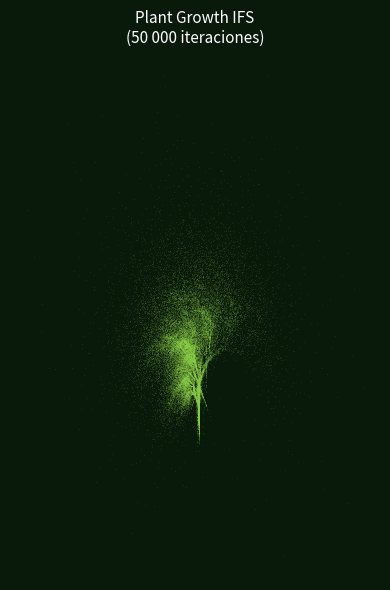
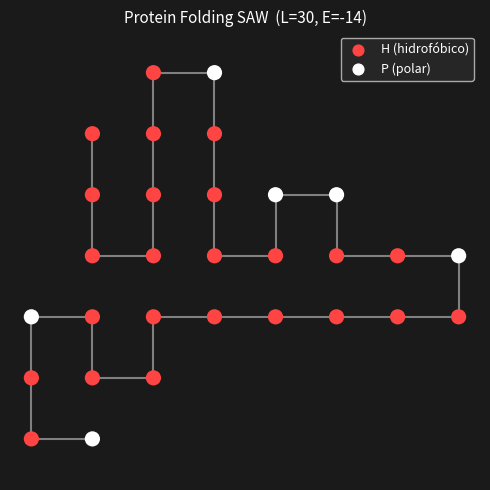
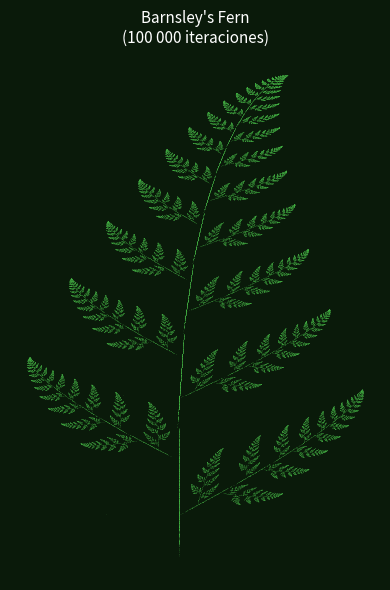
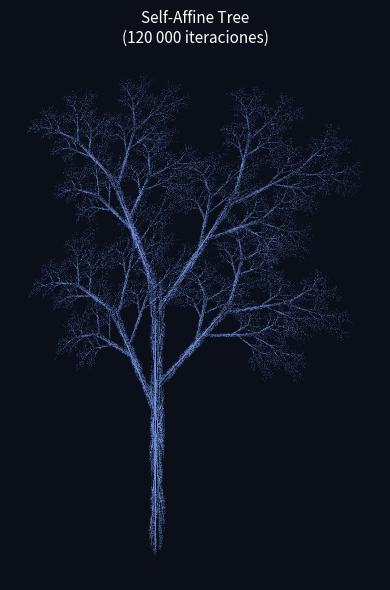

Here is the Python script that generated these plots, in order:
"""
§8.4 Growth Models — Landau & Páez
Computational Problems for Physics (CRC Press, 2018)
Física Computacional, UES — Ciclo I 2026

Implementa:
  8.4.1  Protein Folding como Self-Avoiding Walk (SAW)
  8.4.2  Fundamentos IFS: escalado, traslación, rotación
  8.4.3  Barnsley's Fern  (ec. 8.29)
  8.4.4  Self-Affine Tree (ec. 8.30)
"""

import numpy as np
import matplotlib.pyplot as plt
import random

np.random.seed(42)
random.seed(42)


# ══════════════════════════════════════════════════════════════
# 8.4.1  Protein Folding — Self-Avoiding Walk (SAW)
# ══════════════════════════════════════════════════════════════

def protein_fold(length=30, max_tries=3000):
    """
    Simula el plegado de proteínas como SAW en red 2D.

    Modelo HP (Hydrophobic-Polar):
      - Monomeros H (hidrofóbico) con prob 0.7
      - Monomeros P (polar)       con prob 0.3
      - Energía E = -epsilon * f,  f = pares H-H no consecutivos

    Parámetros
    ----------
    length    : int  Longitud de la cadena.
    max_tries : int  Número de conformaciones a explorar.

    Retorna
    -------
    best  : tuple (chain, types)  Conformación de mínima energía.
    best_e: int                   Energía mínima encontrada.
    """
    directions = [(1, 0), (-1, 0), (0, 1), (0, -1)]
    best = None
    best_e = 1e9

    for _ in range(max_tries):
        chain = [(0, 0)]
        visited = {(0, 0)}
        types = ['H' if random.random() < 0.7 else 'P']
        stuck = False

        for _ in range(length - 1):
            x, y = chain[-1]
            # Solo sitios no visitados (aspecto "autoevitante")
            opts = [(x + dx, y + dy) for dx, dy in directions
                    if (x + dx, y + dy) not in visited]
            if not opts:
                stuck = True
                break
            nx, ny = random.choice(opts)
            chain.append((nx, ny))
            visited.add((nx, ny))
            types.append('H' if random.random() < 0.7 else 'P')

        if stuck:
            continue

        # Calcular energía: -1 por cada par H-H no enlazado consecutivo
        energy = 0
        for i, (x, y) in enumerate(chain):
            if types[i] == 'H':
                for dx, dy in directions:
                    nb = (x + dx, y + dy)
                    if nb in visited:
                        j = chain.index(nb)
                        if types[j] == 'H' and abs(i - j) > 1:
                            energy -= 1
        energy //= 2  # cada par se cuenta dos veces

        if energy < best_e:
            best_e = energy
            best = (chain[:], types[:])

    return best, best_e

# ══════════════════════════════════════════════════════════════
# 8.4.2  Plant Growth Simulations — IFS genérico
# ══════════════════════════════════════════════════════════════

def ifs_plant(transformations, n=50000):
    """
    IFS genérico para simulaciones de crecimiento vegetal.

    Aplica repetidamente transformaciones afines que combinan
    escalado (8.24), traslación (8.25) y rotación (8.26):

        Escalado:     (x', y') = (sx·x, sy·y)
        Traslación:   (x', y') = (x + ax, y + ay)
        Rotación:     x' = x·cos θ − y·sin θ
                      y' = x·sin θ + y·cos θ

    Parámetros
    ----------
    transformations : list of (prob, func)
        Cada elemento es (probabilidad, función(x,y) -> (x',y')).
        Las probabilidades deben sumar 1.
    n : int
        Número de iteraciones.

    Retorna
    -------
    xs, ys : list  Coordenadas del atractor IFS.
    """
    cumprob = np.cumsum([t[0] for t in transformations])
    x, y = 0.0, 0.0
    xs, ys = [], []

    for _ in range(n):
        r = random.random()
        for i, cp in enumerate(cumprob):
            if r < cp:
                x, y = transformations[i][1](x, y)
                break
        xs.append(x)
        ys.append(y)

    return xs, ys


if __name__ == "__main__":
    # ...
    # ── 8.4.2  Plant Growth IFS ───────────────────────────────
    print("8.4.2  Generando planta con IFS genérico...")

    # Ejemplo: transformaciones con escalado + traslación + rotación
    theta = np.pi / 6  # 30 grados
    c, s = np.cos(theta), np.sin(theta)

    plant_transforms = [
        (0.10, lambda x, y: (0.05 * x, 0.50 * y)),                      # escalado (tallo)
        (0.20, lambda x, y: (0.46 * x - 0.15 * y,                       # escalado + rotación
                              0.39 * x + 0.38 * y + 0.6)),
        (0.20, lambda x, y: (0.47 * x - 0.15 * y,                       # escalado + rotación
                              0.17 * x + 0.42 * y + 1.1)),
        (0.25, lambda x, y: ( x * c - y * s + 0.3,                      # rotación + traslación
                               x * s + y * c + 0.5)),
        (0.25, lambda x, y: ( x * c + y * s - 0.3,                      # rotación + traslación
                              -x * s + y * c + 0.5)),
    ]

    xs_pg, ys_pg = ifs_plant(plant_transforms, n=50000)

    fig, ax = plt.subplots(figsize=(4, 6), facecolor='#0a1a0a')
    ax.set_facecolor('#0a1a0a')
    ax.scatter(xs_pg, ys_pg, s=0.05, c='#99dd55', alpha=0.7, linewidths=0)
    ax.axis('off')
    ax.set_title('Plant Growth IFS\n(50 000 iteraciones)', color='white', fontsize=11)
    plt.tight_layout()
    plt.savefig('plant_growth.png', dpi=150, bbox_inches='tight', facecolor='#0a1a0a')
    plt.show()
    
# ══════════════════════════════════════════════════════════════
# 8.4.3  Barnsley's Fern  (ecuación 8.29)
# ══════════════════════════════════════════════════════════════

def barnsley_fern(n=100000):
    """
    Genera el helecho de Barnsley con 4 transformaciones afines.

    Probabilidades: 2% / 15% / 13% / 70%
    (tallo / fronda pequeña / fronda media / hoja principal)

    Referencia: Barnsley & Hurd (1992); Landau & Páez ec. (8.29)
    """
    x, y = 0.0, 0.0
    xs, ys = [], []

    for _ in range(n):
        r = random.random()
        if r < 0.02:                            # tallo — 2%
            x, y = 0.5, 0.27 * y
        elif r < 0.17:                          # fronda pequeña — 15%
            x, y = (-0.139 * x + 0.263 * y + 0.57,
                     0.246 * x + 0.224 * y - 0.036)
        elif r < 0.30:                          # fronda media — 13%
            x, y = (0.17 * x - 0.215 * y + 0.408,
                     0.222 * x + 0.176 * y + 0.0893)
        else:                                   # hoja principal — 70%
            x, y = (0.781 * x + 0.034 * y + 0.1075,
                    -0.032 * x + 0.739 * y + 0.27)
        xs.append(x)
        ys.append(y)

    return xs, ys


# ══════════════════════════════════════════════════════════════
# 8.4.4  Self-Affine Tree  (ecuación 8.30)
# ══════════════════════════════════════════════════════════════

def self_affine_tree(n=120000):
    """
    Genera un árbol fractal con 6 transformaciones auto-afines.

    Probabilidades: 10% / 10% / 20% / 20% / 20% / 20%

    Referencia: Landau & Páez ec. (8.30)
    """
    x, y = 0.0, 0.0
    xs, ys = [], []

    transforms = [
        (0.10, lambda x, y: (0.05 * x,  0.60 * y)),
        (0.10, lambda x, y: (0.05 * x, -0.50 * y + 1.0)),
        (0.20, lambda x, y: (0.46 * x - 0.15 * y,  0.39 * x + 0.38 * y + 0.6)),
        (0.20, lambda x, y: (0.47 * x - 0.15 * y,  0.17 * x + 0.42 * y + 1.1)),
        (0.20, lambda x, y: (0.43 * x + 0.28 * y, -0.25 * x + 0.45 * y + 1.0)),
        (0.20, lambda x, y: (0.42 * x + 0.26 * y, -0.35 * x + 0.31 * y + 0.7)),
    ]
    cumprob = np.cumsum([t[0] for t in transforms])

    for _ in range(n):
        r = random.random()
        for i, cp in enumerate(cumprob):
            if r < cp:
                x, y = transforms[i][1](x, y)
                break
        xs.append(x)
        ys.append(y)

    return xs, ys


# ══════════════════════════════════════════════════════════════
# Ejecución y visualización
# ══════════════════════════════════════════════════════════════

if __name__ == "__main__":

    # ── 8.4.1  Protein Folding ────────────────────────────────
    print("8.4.1  Simulando plegado de proteína (SAW)...")
    result, energy = protein_fold(length=30, max_tries=3000)
    chain, types = result
    print(f"       Energía mínima encontrada: E = {energy}")

    fig, ax = plt.subplots(figsize=(5, 5), facecolor='#1a1a1a')
    ax.set_facecolor('#1a1a1a')
    xs_p = [p[0] for p in chain]
    ys_p = [p[1] for p in chain]
    ax.plot(xs_p, ys_p, '-', color='gray', lw=1.5, zorder=1)
    for (x, y), t in zip(chain, types):
        color = '#ff4444' if t == 'H' else '#ffffff'
        ax.scatter(x, y, s=120, color=color, zorder=2, edgecolors='none')
    ax.scatter([], [], s=60, color='#ff4444', label='H (hidrofóbico)')
    ax.scatter([], [], s=60, color='#ffffff', label='P (polar)')
    ax.legend(facecolor='#2a2a2a', labelcolor='white', fontsize=9)
    ax.set_title(f'Protein Folding SAW  (L=30, E={energy})',
                 color='white', fontsize=11)
    ax.axis('equal')
    ax.axis('off')
    plt.tight_layout()
    plt.savefig('protein_fold.png', dpi=150, bbox_inches='tight',
                facecolor='#1a1a1a')
    plt.show()

    # ── 8.4.3  Barnsley's Fern ────────────────────────────────
    print("8.4.3  Generando helecho de Barnsley...")
    xs_f, ys_f = barnsley_fern(100000)

    fig, ax = plt.subplots(figsize=(4, 6), facecolor='#0a1a0a')
    ax.set_facecolor('#0a1a0a')
    ax.scatter(xs_f, ys_f, s=0.05, c='#55cc55', alpha=0.6, linewidths=0)
    ax.axis('off')
    ax.set_title("Barnsley's Fern\n(100 000 iteraciones)",
                 color='white', fontsize=11)
    plt.tight_layout()
    plt.savefig('barnsley_fern.png', dpi=150, bbox_inches='tight',
                facecolor='#0a1a0a')
    plt.show()

    # ── 8.4.4  Self-Affine Tree ───────────────────────────────
    print("8.4.4  Generando árbol auto-afín...")
    xs_t, ys_t = self_affine_tree(120000)

    fig, ax = plt.subplots(figsize=(4, 6), facecolor='#0a0f1a')
    ax.set_facecolor('#0a0f1a')
    ax.scatter(xs_t, ys_t, s=0.05, c='#88aaff', alpha=0.6, linewidths=0)
    ax.axis('off')
    ax.set_title('Self-Affine Tree\n(120 000 iteraciones)',
                 color='white', fontsize=11)
    plt.tight_layout()
    plt.savefig('self_affine_tree.png', dpi=150, bbox_inches='tight',
                facecolor='#0a0f1a')
    plt.show()

    print("Listo. Imágenes guardadas: protein_fold.png, barnsley_fern.png, self_affine_tree.png")
